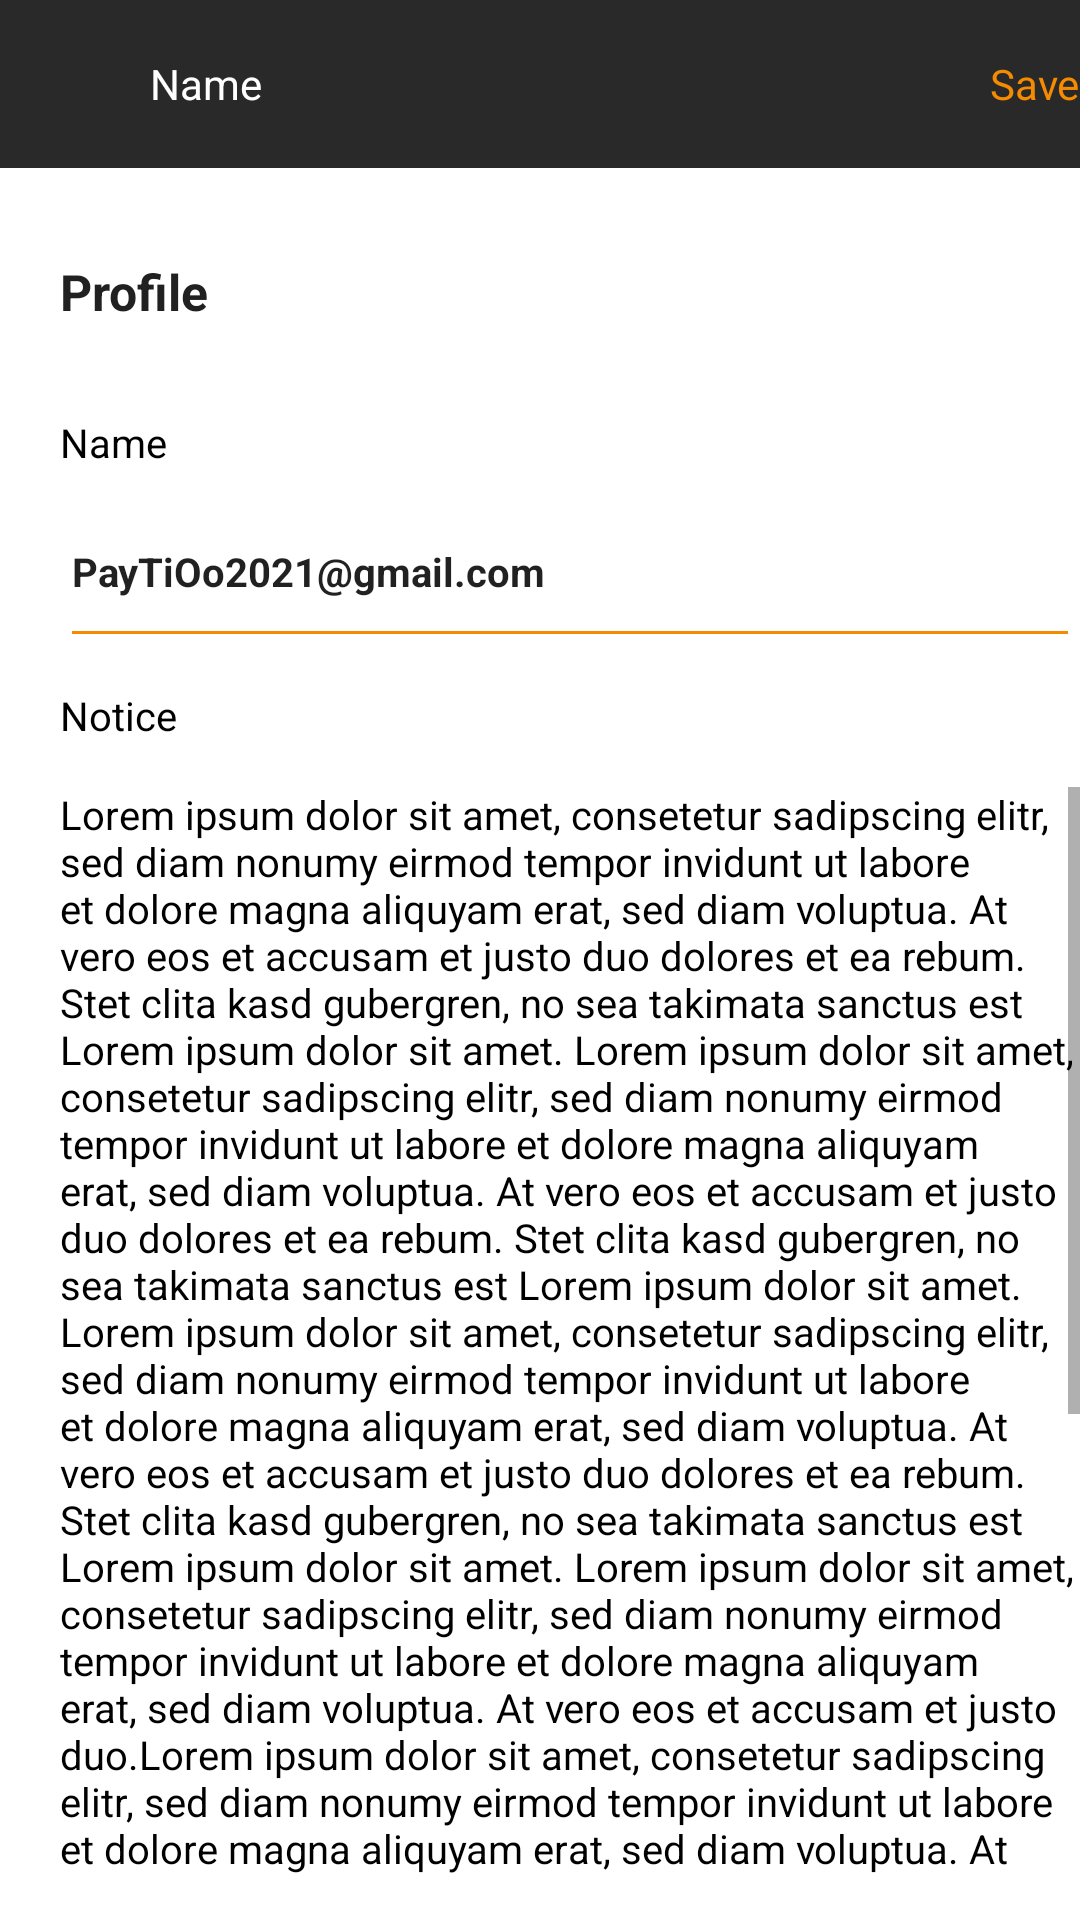

Reconstruct the res/layout file that produces this screen, plus the resources it refers to.
<!-- AndroidManifest.xml: application theme Theme.Job -->
<!-- res/layout/activity_donation_name_edit.xml -->
<?xml version="1.0" encoding="utf-8"?>
<LinearLayout xmlns:android="http://schemas.android.com/apk/res/android"
    xmlns:app="http://schemas.android.com/apk/res-auto"
    xmlns:tools="http://schemas.android.com/tools"
    android:layout_width="match_parent"
    android:layout_height="match_parent"
    android:orientation="vertical"
    tools:context=".tt.ui.activities.ProfileNameEditActivity">

    <com.google.android.material.appbar.AppBarLayout
        android:layout_width="match_parent"
        android:layout_height="wrap_content"
        >
        <androidx.appcompat.widget.Toolbar
            android:id="@+id/toolbar"
            android:layout_width="match_parent"
            android:layout_height="?attr/actionBarSize"
            app:layout_collapseMode="pin"
            app:popupTheme="@style/AppTheme.PopupOverlay"
            app:titleTextColor="@color/white">

            <ImageView
                android:id="@+id/iv_toolbar_back_arrow"
                android:layout_width="wrap_content"
                android:layout_height="wrap_content"
                android:src="@drawable/ic_baseline_arrow_back_24"/>
            <TextView
                android:id="@+id/tv_toolbar_title"
                android:layout_width="130dp"
                android:layout_height="wrap_content"
                android:text="Name"
                android:textColor="@color/white"
                android:layout_marginLeft="50dp"/>

            <TextView
                android:id="@+id/tv_save_update_name"
                android:layout_width="wrap_content"
                android:layout_height="wrap_content"
                android:text="Save"
                android:textColor="#F58B00"
                android:layout_marginLeft="150dp"/>
        </androidx.appcompat.widget.Toolbar>
    </com.google.android.material.appbar.AppBarLayout>

    <LinearLayout
        android:layout_width="match_parent"
        android:layout_height="wrap_content"
        android:layout_marginLeft="20dp"
        android:orientation="vertical">

        <TextView
            android:id="@+id/tv_basic_info"
            android:layout_width="wrap_content"
            android:layout_height="wrap_content"
            android:layout_marginTop="30dp"
            android:layout_marginBottom="30dp"
            android:text="Profile"
            android:textStyle="bold"
            android:textSize="50px"
            android:textColor="@color/primary_dark"/>

        
        <LinearLayout
            android:layout_width="match_parent"
            android:layout_height="wrap_content"
            android:orientation="vertical">

            <TextView
                android:id="@+id/tv_email"
                android:layout_width="wrap_content"
                android:layout_height="wrap_content"
                android:layout_marginBottom="15dp"
                android:text="Name"
                android:textSize="40px"
                android:textColor="#000000"/>

            <EditText
                android:id="@+id/et_name"
                android:layout_width="match_parent"
                android:layout_height="wrap_content"
                android:layout_marginBottom="10dp"
                android:paddingBottom="20dp"
                android:textSize="40px"
                android:text="PayTiOo2021@gmail.com"
                android:textStyle="bold"
                app:backgroundTint="#F58B00"
                android:backgroundTint="#F58B00"
                >
            </EditText>
        </LinearLayout>

        
        <LinearLayout
            android:layout_width="match_parent"
            android:layout_height="wrap_content"
            android:orientation="vertical">

            <TextView
                android:id="@+id/tv_notice"
                android:layout_width="wrap_content"
                android:layout_height="wrap_content"
                android:layout_marginBottom="15dp"
                android:text="Notice"
                android:textSize="40px"
                android:textColor="#000000"/>

            <TextView
                android:id="@+id/tv_notice_content"
                android:layout_width="wrap_content"
                android:layout_height="wrap_content"
                android:layout_marginBottom="15dp"
                android:text="Lorem ipsum dolor sit amet, consetetur sadipscing elitr, sed diam nonumy eirmod tempor invidunt ut labore et dolore magna aliquyam erat, sed diam voluptua. At vero eos et accusam et justo duo dolores et ea rebum. Stet clita kasd gubergren, no sea takimata sanctus est Lorem ipsum dolor sit amet. Lorem ipsum dolor sit amet, consetetur sadipscing elitr, sed diam nonumy eirmod tempor invidunt ut labore et dolore magna aliquyam erat, sed diam voluptua. At vero eos et accusam et justo duo dolores et ea rebum. Stet clita kasd gubergren, no sea takimata sanctus est Lorem ipsum dolor sit amet.
Lorem ipsum dolor sit amet, consetetur sadipscing elitr, sed diam nonumy eirmod tempor invidunt ut labore et dolore magna aliquyam erat, sed diam voluptua. At vero eos et accusam et justo duo dolores et ea rebum. Stet clita kasd gubergren, no sea takimata sanctus est Lorem ipsum dolor sit amet. Lorem ipsum dolor sit amet, consetetur sadipscing elitr, sed diam nonumy eirmod tempor invidunt ut labore et dolore magna aliquyam erat, sed diam voluptua. At vero eos et accusam et justo duo.Lorem ipsum dolor sit amet, consetetur sadipscing elitr, sed diam nonumy eirmod tempor invidunt ut labore et dolore magna aliquyam erat, sed diam voluptua. At vero eos et accusam et justo duo dolores et ea rebum. Stet clita kasd gubergren, no sea takimata sanctus est Lorem ipsum dolor sit amet. Lorem ipsum dolor sit amet, consetetur sadipscing elitr, sed diam nonumy eirmod tempor invidunt ut labore et dolore magna aliquyam erat, sed diam voluptua. At vero eos et accusam et justo duo dolores et ea rebum. Stet clita kasd gubergren, no sea takimata sanctus est Lorem ipsum dolor sit amet.
Lorem ipsum dolor sit amet, consetetur sadipscing elitr, sed diam nonumy eirmod tempor invidunt ut labore et dolore magna aliquyam erat, sed diam voluptua. At vero eos et accusam et justo duo dolores et ea rebum. Stet clita kasd gubergren, no sea takimata sanctus est Lorem ipsum dolor sit amet. Lorem ipsum dolor sit amet, consetetur sadipscing elitr, sed diam nonumy eirmod tempor invidunt ut labore et dolore magna aliquyam erat, sed diam voluptua. At vero eos et accusam et justo duo."
                android:textSize="40px"
                android:textColor="#000000"
                android:scrollbars="vertical"/>
        </LinearLayout>
    </LinearLayout>

</LinearLayout>
<!-- resources referenced by this layout -->
<resources>
  <color name="primary_dark">#212121</color>
  <color name="white">#FFFFFF</color>
  <style name="AppTheme.PopupOverlay" parent="ThemeOverlay.MaterialComponents.Light" />
  <style name="Theme.Job" parent="Theme.MaterialComponents.Light.DarkActionBar">
          
          <item name="colorPrimaryVariant">@color/purple_700</item>
          <item name="colorOnPrimary">@color/white</item>
          
          <item name="colorSecondary">@color/teal_200</item>
          <item name="colorSecondaryVariant">@color/teal_700</item>
          <item name="colorOnSecondary">@color/black</item>
          
         
  
          
  
          <item name="colorPrimary">@color/primary</item>
          <item name="colorPrimaryDark">@color/primary_dark</item>
          <item name="colorAccent">@color/accent</item>
          <item name="android:statusBarColor">@color/primary_dark</item>
          <item name="android:windowActivityTransitions">true</item>
      </style>
  <color name="purple_700">#FF3700B3</color>
  <color name="teal_200">#FF03DAC5</color>
  <color name="teal_700">#FF018786</color>
  <color name="black">#FF000000</color>
  <color name="primary">#292929</color>
  <color name="accent">#0F0F0F</color>
</resources>
